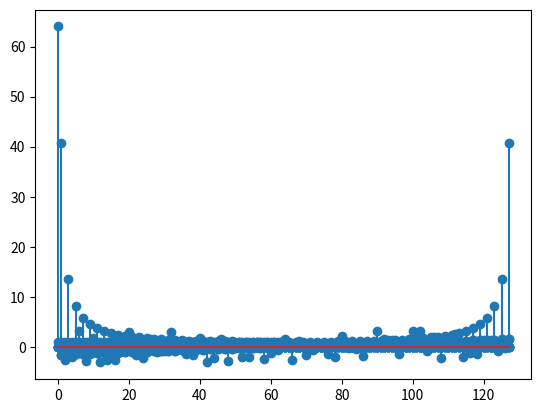

Write Python code to recreate this figure.
# first our usual bookkeeping
%pylab inline
import matplotlib
import matplotlib.pyplot as plt
import numpy as np

def dft_matrix(N):
    # create a 1xN matrix containing indices 0 to N-1
    a = np.expand_dims(np.arange(N), 0)

    # take advantage of numpy broadcasting to create the matrix
    W = np.exp(-2j * (np.pi / N) * (a.T * a))
    
    return W

x = np.array([5, 7, 9])

# DFT matrix
N = len(x)
W = dft_matrix(N);

# DFT
X = np.dot(W, x)

# inverse DFT
x_hat = np.dot(W.T.conjugate(), X) / N

print(x-x_hat)

N = 128
x = np.zeros(N)
x[0:64] = 1

plt.stem(x);

W = dft_matrix(N);

# DFT
X = np.dot(W, x)
plt.stem(abs(X));
show();

plt.stem(np.angle(X));

x_hat = np.dot(W.T.conjugate(), X) / N

plt.stem(np.real(x_hat - x));
plt.show();
plt.stem(np.imag(x_hat));

X = np.fft.fft(x)
x_hat = np.fft.ifft(X)

plt.stem(np.angle(X));
show();

plt.stem(np.real(x_hat - x));
show();

plt.stem(np.imag(x_hat));